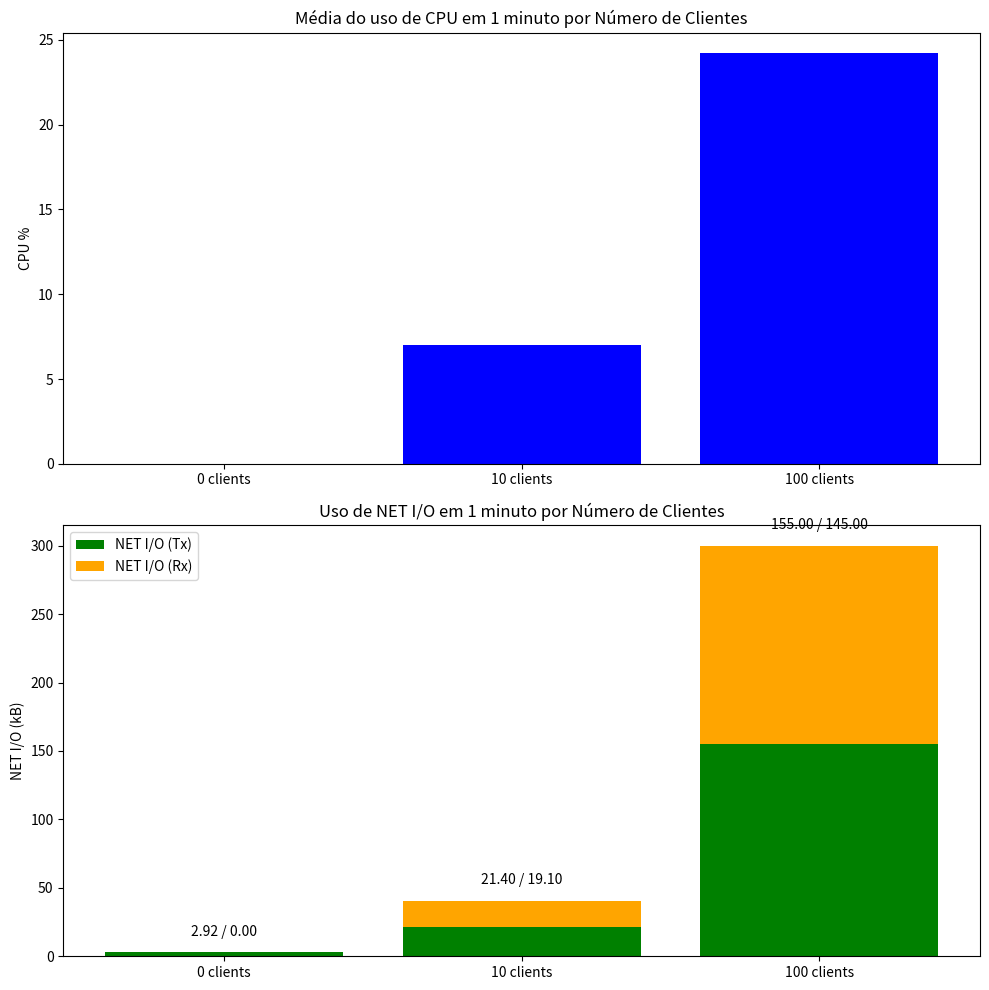

The script that saved this image:
import matplotlib.pyplot as plt

clients = ['0 clients', '10 clients', '100 clients']
cpu_percentages = [0.00, 6.99, 24.22]

net_io_tx = [2.92, 21.4, 155]
net_io_rx = [0, 19.1, 145]

fig, axs = plt.subplots(2, 1, figsize=(10, 10))

axs[0].bar(clients, cpu_percentages, color='blue')
axs[0].set_ylabel('CPU %')
axs[0].set_title('Média do uso de CPU em 1 minuto por Número de Clientes')

axs[1].bar(clients, net_io_tx, label='NET I/O (Tx)', color='green')
axs[1].bar(clients, net_io_rx, label='NET I/O (Rx)', bottom=net_io_tx, color='orange')
axs[1].set_ylabel('NET I/O (kB)')
axs[1].set_title('Uso de NET I/O em 1 minuto por Número de Clientes')
axs[1].legend()

for i, (tx, rx) in enumerate(zip(net_io_tx, net_io_rx)):
    axs[1].text(i, tx + rx + 10, f'{tx:.2f} / {rx:.2f}', ha='center', va='bottom', fontsize=10)

plt.tight_layout()
plt.show()
